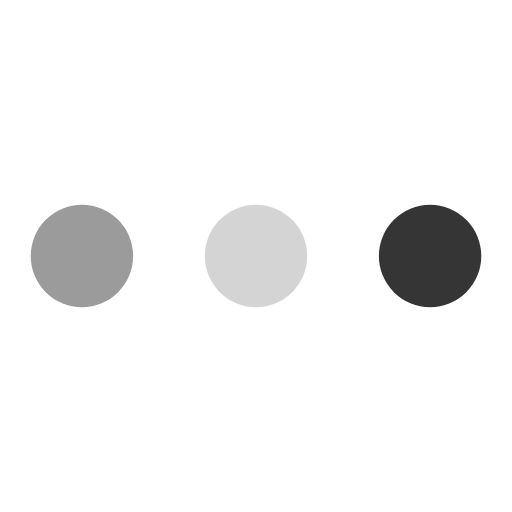
t = 0.00 s
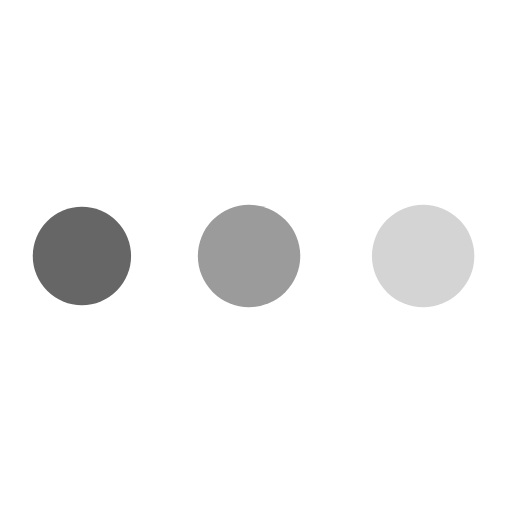
t = 0.38 s
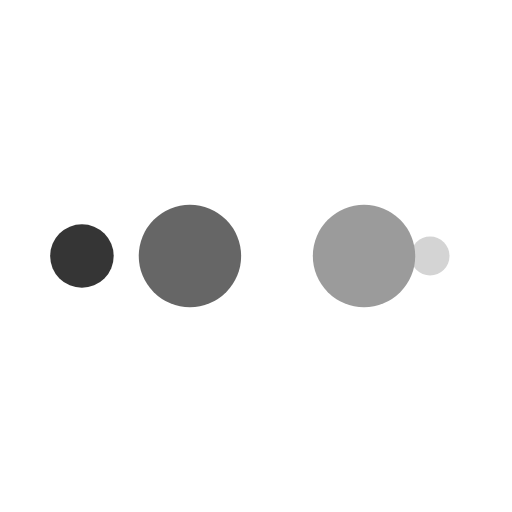
t = 0.64 s
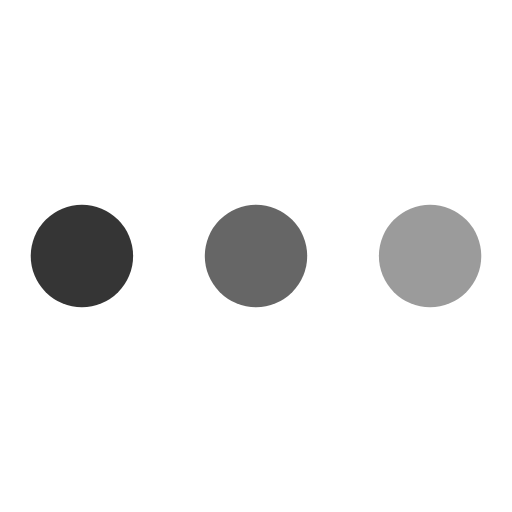
t = 1.02 s
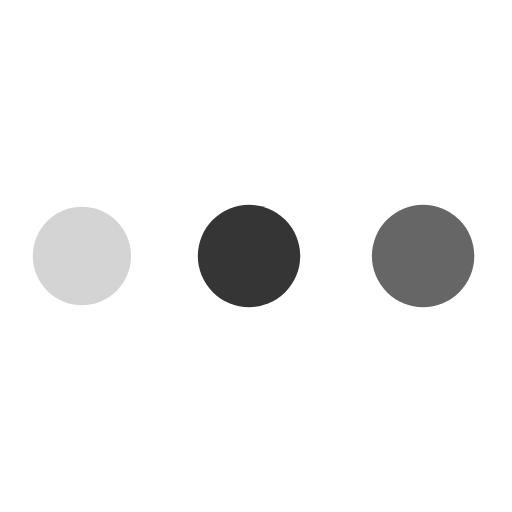
t = 1.40 s
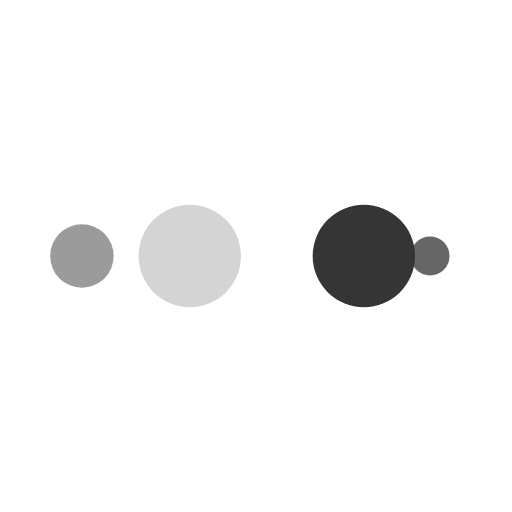
t = 1.66 s

The animated SVG that drew these frames (rendered in a browser with its animation timeline set to each time). Animation: 10 SMIL elements (animate=10); one cycle of 2.04 s, repeats indefinitely.

<?xml version="1.0" encoding="utf-8"?>
<svg xmlns="http://www.w3.org/2000/svg" xmlns:xlink="http://www.w3.org/1999/xlink" style="margin: auto; background: none; display: block; shape-rendering: auto;" width="200px" height="200px" viewBox="0 0 100 100" preserveAspectRatio="xMidYMid">
<circle cx="84" cy="50" r="10" fill="#353535">
    <animate attributeName="r" repeatCount="indefinite" dur="0.5102040816326531s" calcMode="spline" keyTimes="0;1" values="10;0" keySplines="0 0.5 0.5 1" begin="0s"></animate>
    <animate attributeName="fill" repeatCount="indefinite" dur="2.0408163265306123s" calcMode="discrete" keyTimes="0;0.25;0.5;0.75;1" values="#353535;#d4d4d4;#9b9b9b;#666666;#353535" begin="0s"></animate>
</circle><circle cx="16" cy="50" r="10" fill="#353535">
  <animate attributeName="r" repeatCount="indefinite" dur="2.0408163265306123s" calcMode="spline" keyTimes="0;0.25;0.5;0.75;1" values="0;0;10;10;10" keySplines="0 0.5 0.5 1;0 0.5 0.5 1;0 0.5 0.5 1;0 0.5 0.5 1" begin="0s"></animate>
  <animate attributeName="cx" repeatCount="indefinite" dur="2.0408163265306123s" calcMode="spline" keyTimes="0;0.25;0.5;0.75;1" values="16;16;16;50;84" keySplines="0 0.5 0.5 1;0 0.5 0.5 1;0 0.5 0.5 1;0 0.5 0.5 1" begin="0s"></animate>
</circle><circle cx="50" cy="50" r="10" fill="#666666">
  <animate attributeName="r" repeatCount="indefinite" dur="2.0408163265306123s" calcMode="spline" keyTimes="0;0.25;0.5;0.75;1" values="0;0;10;10;10" keySplines="0 0.5 0.5 1;0 0.5 0.5 1;0 0.5 0.5 1;0 0.5 0.5 1" begin="-0.5102040816326531s"></animate>
  <animate attributeName="cx" repeatCount="indefinite" dur="2.0408163265306123s" calcMode="spline" keyTimes="0;0.25;0.5;0.75;1" values="16;16;16;50;84" keySplines="0 0.5 0.5 1;0 0.5 0.5 1;0 0.5 0.5 1;0 0.5 0.5 1" begin="-0.5102040816326531s"></animate>
</circle><circle cx="84" cy="50" r="10" fill="#9b9b9b">
  <animate attributeName="r" repeatCount="indefinite" dur="2.0408163265306123s" calcMode="spline" keyTimes="0;0.25;0.5;0.75;1" values="0;0;10;10;10" keySplines="0 0.5 0.5 1;0 0.5 0.5 1;0 0.5 0.5 1;0 0.5 0.5 1" begin="-1.0204081632653061s"></animate>
  <animate attributeName="cx" repeatCount="indefinite" dur="2.0408163265306123s" calcMode="spline" keyTimes="0;0.25;0.5;0.75;1" values="16;16;16;50;84" keySplines="0 0.5 0.5 1;0 0.5 0.5 1;0 0.5 0.5 1;0 0.5 0.5 1" begin="-1.0204081632653061s"></animate>
</circle><circle cx="16" cy="50" r="10" fill="#d4d4d4">
  <animate attributeName="r" repeatCount="indefinite" dur="2.0408163265306123s" calcMode="spline" keyTimes="0;0.25;0.5;0.75;1" values="0;0;10;10;10" keySplines="0 0.5 0.5 1;0 0.5 0.5 1;0 0.5 0.5 1;0 0.5 0.5 1" begin="-1.530612244897959s"></animate>
  <animate attributeName="cx" repeatCount="indefinite" dur="2.0408163265306123s" calcMode="spline" keyTimes="0;0.25;0.5;0.75;1" values="16;16;16;50;84" keySplines="0 0.5 0.5 1;0 0.5 0.5 1;0 0.5 0.5 1;0 0.5 0.5 1" begin="-1.530612244897959s"></animate>
</circle>
<!-- [ldio] generated by https://loading.io/ --></svg>
